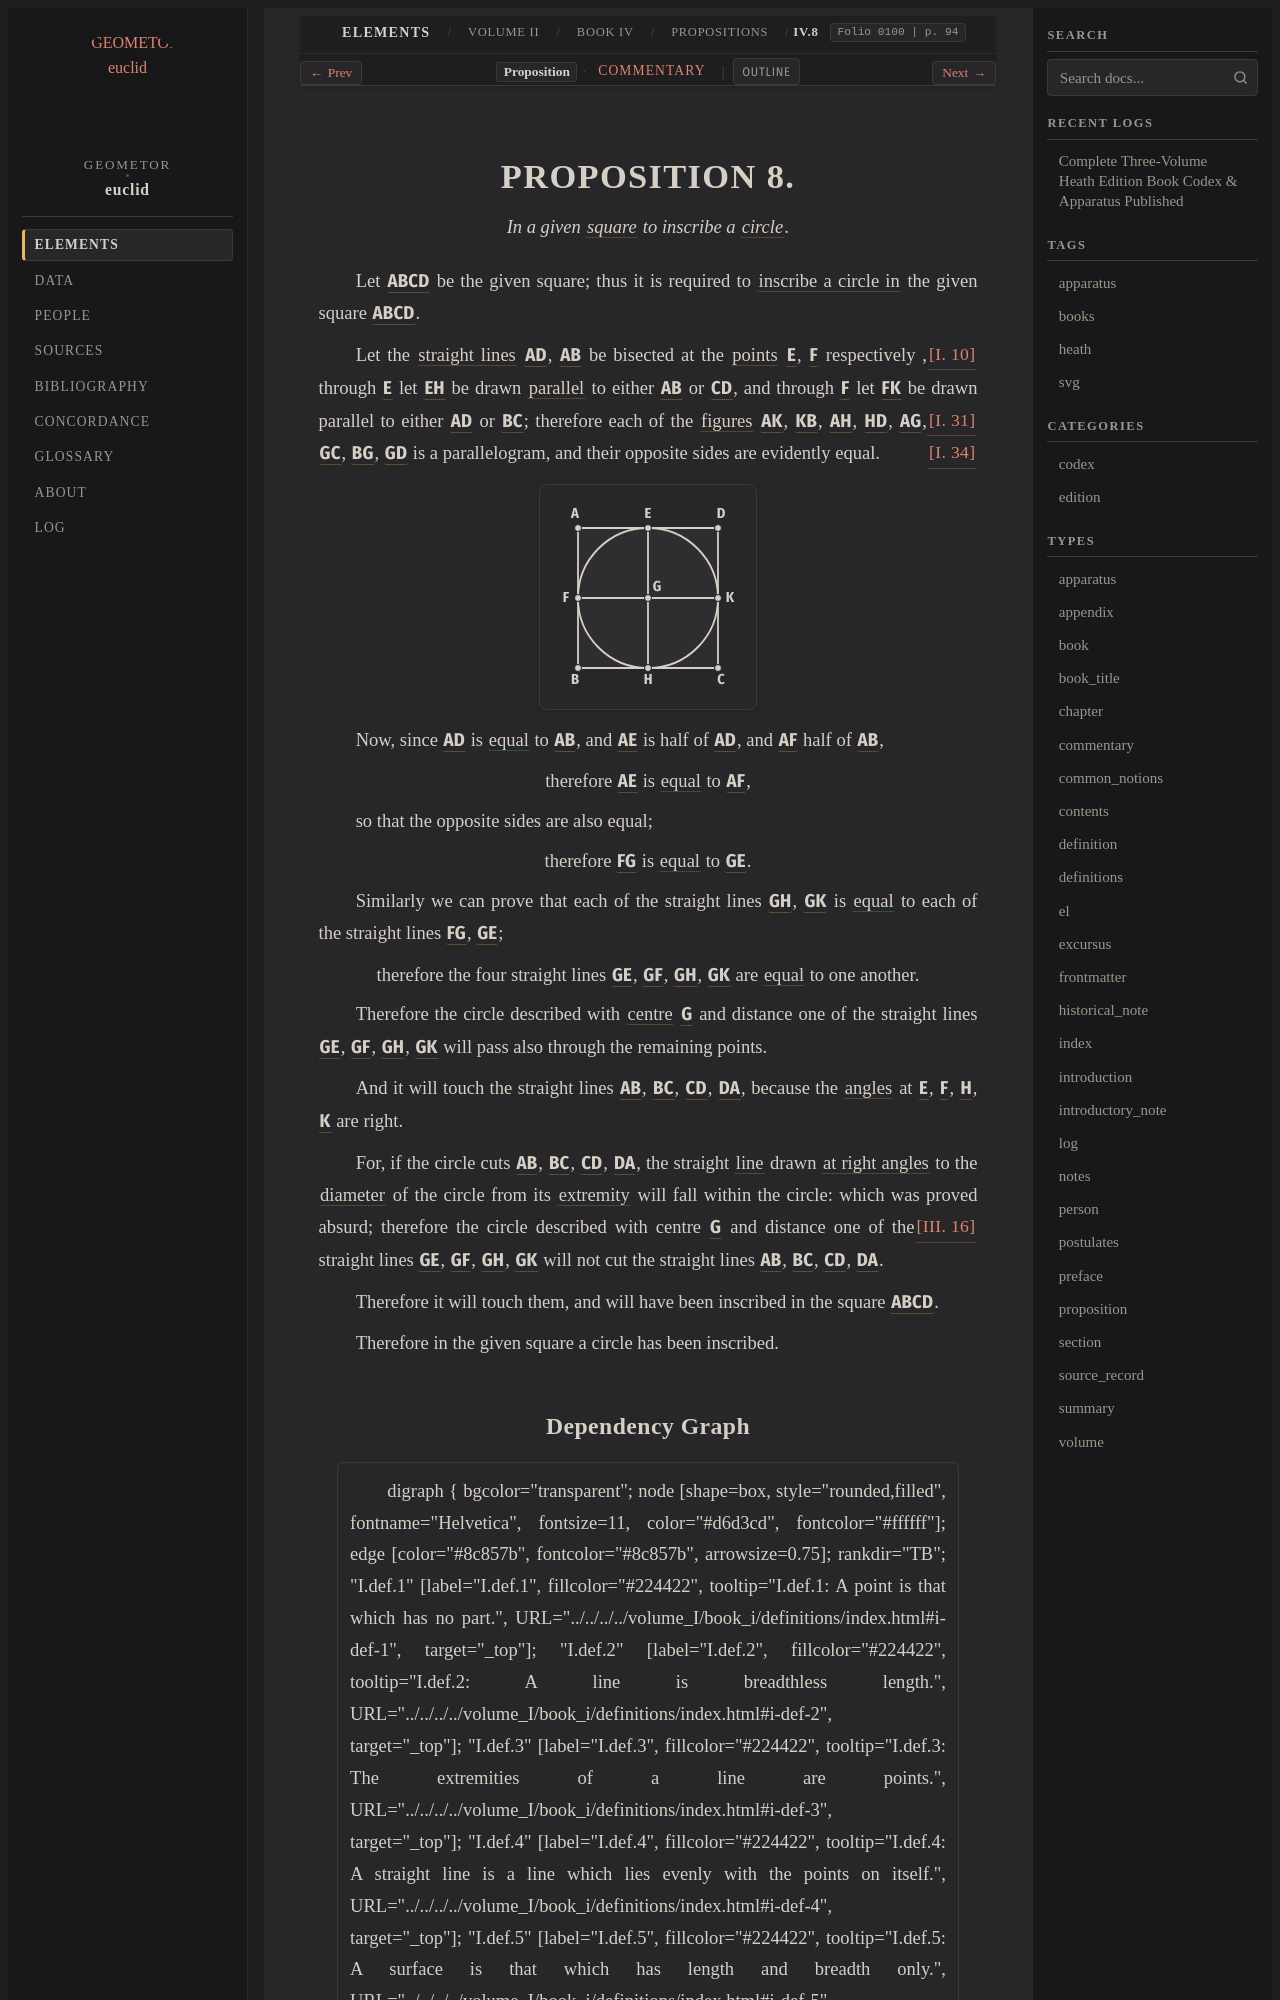

repository: geometor/euclid · page: heath/volume_II/book_iv/propositions/08/index.html · generator: sphinx

:canonical_id: IV.8
:volume: II
:book: IV
:proposition: 8
:type: proposition
:title: Proposition IV.8
:folios: 0100
:folio: 0100
:page: 94
:pages: 94
:dependencies: I.def.15, I.def.22, I.10, I.31, I.34, III.16, IV.def.1, IV.def.5

.. _IV.8:

.. _folio-ii-0100:

.. folio:: 0100
   :page: 94

PROPOSITION 8.
==============

.. enunciation::

   In a given :term:`square <square>` to inscribe a :term:`circle <circle>`.

Let :g:`ABCD <0100.g1:< A B C D >>` be the given square;
thus it is required to :term:`inscribe a circle in <circle-inscribed-in-figure>` the given square
:g:`ABCD <0100.g1:< A B C D >>`.

Let the :term:`straight lines <straight-line>` :g:`AD <0100.g1:/ A D />`, :g:`AB <0100.g1:/ A B />` be
bisected at the :term:`points <point>` :g:`E <0100.g1:E>`, :g:`F <0100.g1:F>` respectively
:just:`[I. 10] <I.10>`,
through :g:`E <0100.g1:E>` let :g:`EH <0100.g1:/ E H />` be drawn :term:`parallel <parallel-straight-lines>`
to either :g:`AB <0100.g1:/ A B />` or :g:`CD <0100.g1:/ C D />`, and through
:g:`F <0100.g1:F>` let :g:`FK <0100.g1:/ F K />` be drawn parallel to either
:g:`AD <0100.g1:/ A D />` or :g:`BC <0100.g1:/ B C />`; :just:`[I. 31] <I.31>`
therefore each of the :term:`figures <figure>` :g:`AK <0100.g1:< A F K D >>`, :g:`KB <0100.g1:< F B C K >>`,
:g:`AH <0100.g1:< A B H E >>`, :g:`HD <0100.g1:< E H C D >>`, :g:`AG <0100.g1:< A F G E >>`, :g:`GC <0100.g1:< G H C K >>`, :g:`BG <0100.g1:< F B H G >>`, :g:`GD <0100.g1:< E G K D >>` is a parallelogram,
and their opposite sides are evidently equal. :just:`[I. 34] <I.34>`

.. picture:: 0100.g1.svg
   :alt: Proposition IV. 8 Diagram

Now, since :g:`AD <0100.g1:/ A D />` is :eq:`equal <0100.g1:/ A D / = 0100.g1:/ A B />` to :g:`AB <0100.g1:/ A B />`,
and :g:`AE <0100.g1:/ A E />` is half of :g:`AD <0100.g1:/ A D />`, and :g:`AF <0100.g1:/ A F />` half of :g:`AB <0100.g1:/ A B />`,

.. assertion::

   therefore :g:`AE <0100.g1:/ A E />` is :eq:`equal <0100.g1:/ A E / = 0100.g1:/ A F />` to :g:`AF <0100.g1:/ A F />`,

so that the opposite sides are also equal;

.. assertion::

   therefore :g:`FG <0100.g1:/ F G />` is :eq:`equal <0100.g1:/ F G / = 0100.g1:/ G E />` to :g:`GE <0100.g1:/ G E />`.

Similarly we can prove that each of the straight lines :g:`GH <0100.g1:/ G H />`,
:g:`GK <0100.g1:/ G K />` is :eq:`equal <0100.g1:/ G H / = 0100.g1:/ G K / = 0100.g1:/ F G / = 0100.g1:/ G E />` to each of the straight lines :g:`FG <0100.g1:/ F G />`, :g:`GE <0100.g1:/ G E />`;

.. assertion::

   therefore the four straight lines :g:`GE <0100.g1:/ G E />`, :g:`GF <0100.g1:/ G F />`, :g:`GH <0100.g1:/ G H />`, :g:`GK <0100.g1:/ G K />` are :eq:`equal <0100.g1:/ G E / = 0100.g1:/ G F / = 0100.g1:/ G H / = 0100.g1:/ G K />` to one another.

Therefore the circle described with :term:`centre <centre>` :g:`G <0100.g1:G>` and distance
one of the straight lines :g:`GE <0100.g1:/ G E />`, :g:`GF <0100.g1:/ G F />`, :g:`GH <0100.g1:/ G H />`, :g:`GK <0100.g1:/ G K />` will pass also
through the remaining points.

And it will touch the straight lines :g:`AB <0100.g1:/ A B />`, :g:`BC <0100.g1:/ B C />`, :g:`CD <0100.g1:/ C D />`, :g:`DA <0100.g1:/ D A />`,
because the :term:`angles <plane-angle>` at :g:`E <0100.g1:E>`, :g:`F <0100.g1:F>`, :g:`H <0100.g1:H>`, :g:`K <0100.g1:K>` are right.

For, if the circle cuts :g:`AB <0100.g1:/ A B />`, :g:`BC <0100.g1:/ B C />`, :g:`CD <0100.g1:/ C D />`, :g:`DA <0100.g1:/ D A />`, the straight
:term:`line <line>` drawn :term:`at right angles <right-angle>` to the :term:`diameter <diameter>` of the circle from
its :term:`extremity <extremity>` will fall within the circle: which was proved
absurd; :just:`[III. 16] <III.16>`
therefore the circle described with centre :g:`G <0100.g1:G>` and distance
one of the straight lines :g:`GE <0100.g1:/ G E />`, :g:`GF <0100.g1:/ G F />`, :g:`GH <0100.g1:/ G H />`, :g:`GK <0100.g1:/ G K />` will not cut
the straight lines :g:`AB <0100.g1:/ A B />`, :g:`BC <0100.g1:/ B C />`, :g:`CD <0100.g1:/ C D />`, :g:`DA <0100.g1:/ D A />`.

Therefore it will touch them, and will have been inscribed
in the square :g:`ABCD <0100.g1:< A B C D >>`.

Therefore in the given square a circle has been inscribed.
